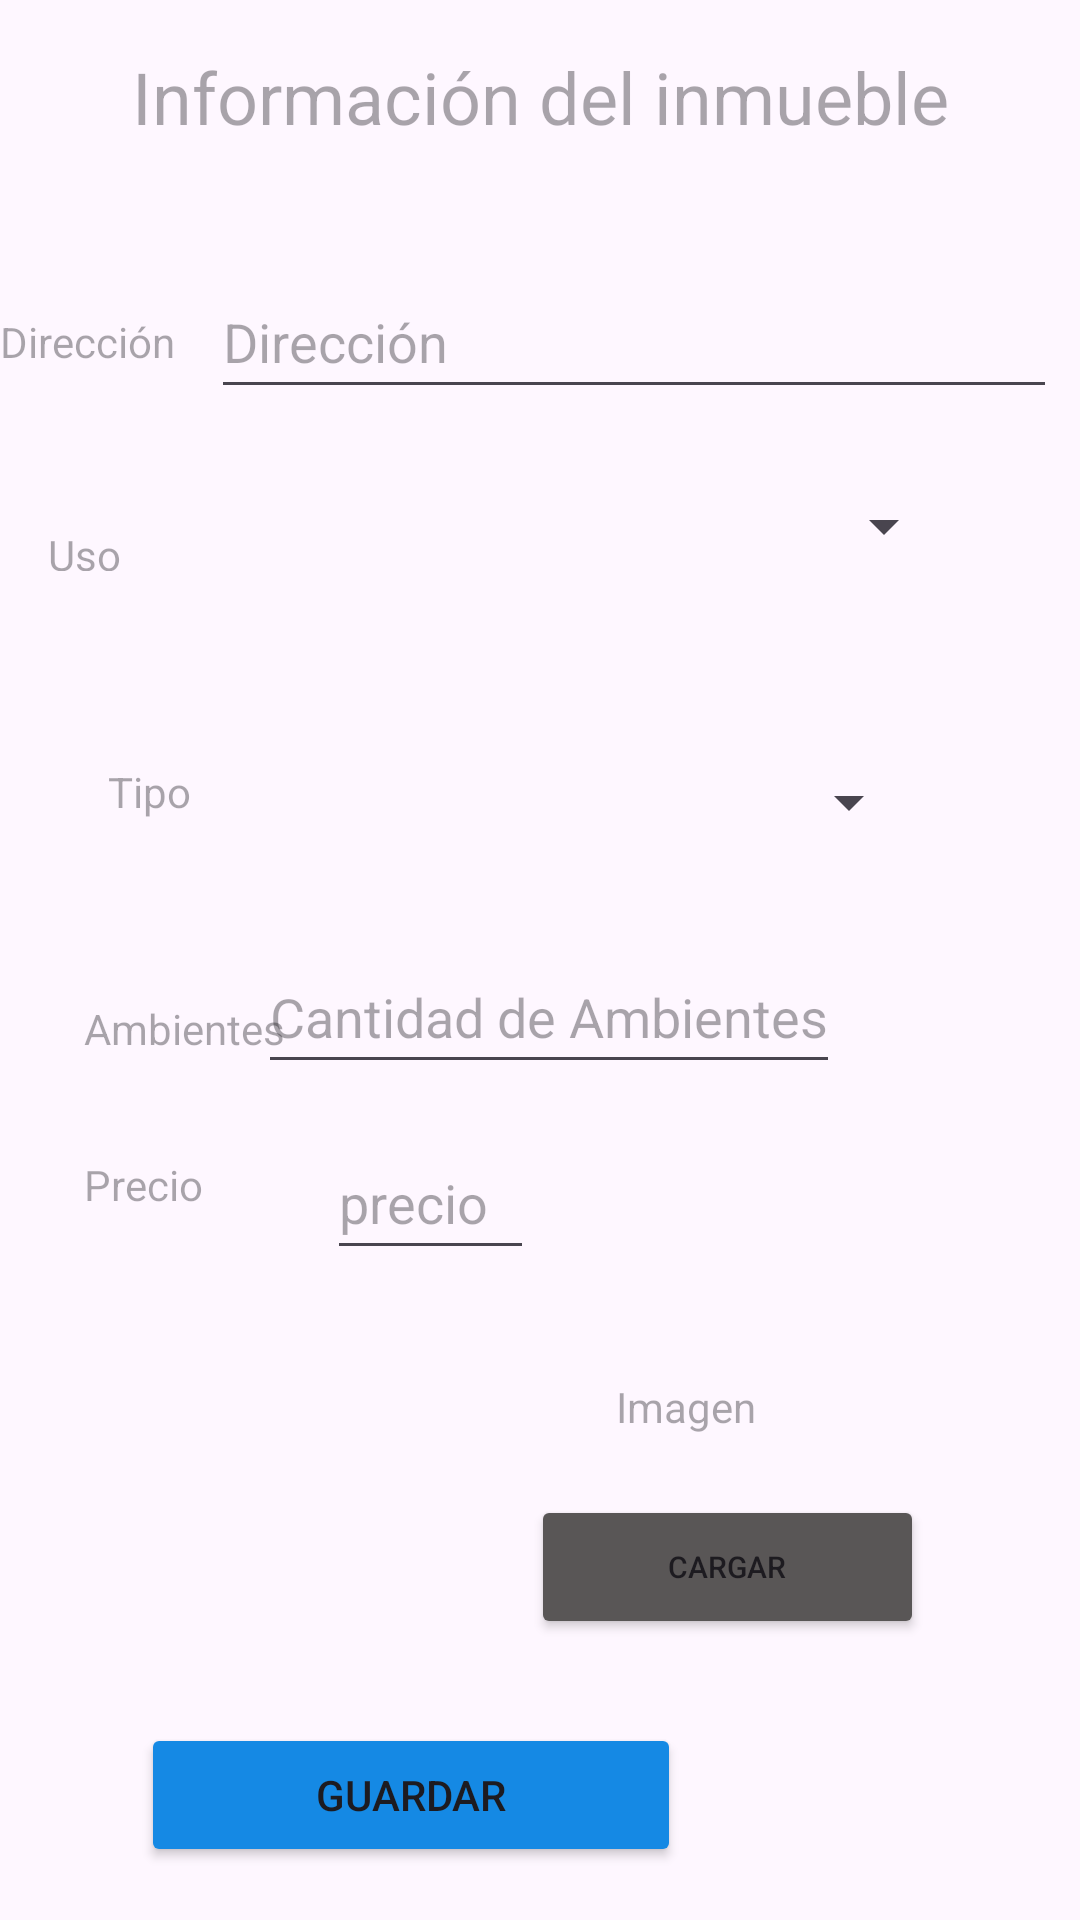

Layout XML and referenced resources for this Android screen:
<!-- AndroidManifest.xml: application theme Theme.InmobiliariaSinApiRest -->
<!-- res/layout/fragment_crear_inmueble.xml -->
<?xml version="1.0" encoding="utf-8"?>
<androidx.constraintlayout.widget.ConstraintLayout xmlns:android="http://schemas.android.com/apk/res/android"
    xmlns:app="http://schemas.android.com/apk/res-auto"
    xmlns:tools="http://schemas.android.com/tools"
    android:id="@+id/frameLayout7"
    android:layout_width="match_parent"
    android:layout_height="match_parent"
    tools:context=".ui.inmuebles.CrearInmuebleFragment">

    <TextView
        android:id="@+id/infoTitle"
        android:layout_width="wrap_content"
        android:layout_height="wrap_content"
        android:layout_marginTop="16dp"
        android:enabled="false"
        android:text="Información del inmueble"
        android:textSize="24dp"
        app:layout_constraintEnd_toEndOf="parent"
        app:layout_constraintStart_toStartOf="parent"
        app:layout_constraintTop_toTopOf="parent" />

    <TextView
        android:id="@+id/textView4"
        android:layout_width="wrap_content"
        android:layout_height="wrap_content"
        android:layout_marginStart="28dp"
        android:layout_marginTop="60dp"
        android:enabled="false"
        android:text="Ambientes"
        app:layout_constraintStart_toStartOf="parent"
        app:layout_constraintTop_toBottomOf="@+id/textView12" />

    <EditText
        android:id="@+id/tvAmbientesInmueble"
        android:layout_width="wrap_content"
        android:layout_height="48dp"
        android:layout_marginStart="16dp"
        android:layout_marginTop="22dp"
        android:layout_marginEnd="105dp"
        android:hint="Cantidad de Ambientes"
        android:inputType="number"
        android:textColor="#3F51B5"
        app:layout_constraintEnd_toEndOf="parent"
        app:layout_constraintStart_toEndOf="@+id/textView4"
        app:layout_constraintTop_toBottomOf="@+id/spTipo" />

    <TextView
        android:id="@+id/textView2"
        android:layout_width="wrap_content"
        android:layout_height="wrap_content"
        android:layout_marginTop="36dp"
        android:layout_marginEnd="108dp"
        android:enabled="false"
        android:text="Imagen"
        app:layout_constraintEnd_toEndOf="parent"
        app:layout_constraintTop_toBottomOf="@+id/tvInmueblePrecio" />

    <EditText
        android:id="@+id/tvInmueblePrecio"
        android:layout_width="69dp"
        android:layout_height="48dp"
        android:layout_marginStart="22dp"
        android:layout_marginTop="14dp"
        android:hint="precio"
        android:inputType="numberDecimal"
        android:textColor="#3F51B5"
        app:layout_constraintStart_toEndOf="@+id/textView9"
        app:layout_constraintTop_toBottomOf="@+id/tvAmbientesInmueble" />

    <TextView
        android:id="@+id/textView9"
        android:layout_width="59dp"
        android:layout_height="21dp"
        android:layout_marginStart="28dp"
        android:layout_marginTop="33dp"
        android:enabled="false"
        android:text="Precio"
        app:layout_constraintStart_toStartOf="parent"
        app:layout_constraintTop_toBottomOf="@+id/textView4" />

    <Button
        android:id="@+id/btnCargarImage"
        android:layout_width="131dp"
        android:layout_height="wrap_content"
        android:layout_marginTop="20dp"
        android:layout_marginEnd="52dp"
        android:backgroundTint="#595656"
        android:text="Cargar"
        android:textSize="10sp"
        app:layout_constraintEnd_toEndOf="parent"
        app:layout_constraintTop_toBottomOf="@+id/textView2" />

    <EditText
        android:id="@+id/tvInmuebleDireccion"
        android:layout_width="282dp"
        android:layout_height="48dp"
        android:layout_marginStart="21dp"
        android:layout_marginTop="40dp"
        android:layout_marginEnd="17dp"
        android:hint="Dirección"
        android:inputType="text"
        android:textColor="#3F51B5"
        app:layout_constraintEnd_toEndOf="parent"
        app:layout_constraintStart_toEndOf="@+id/textView7"
        app:layout_constraintTop_toBottomOf="@+id/infoTitle" />

    <TextView
        android:id="@+id/textView7"
        android:layout_width="wrap_content"
        android:layout_height="wrap_content"
        android:layout_marginTop="56dp"
        android:enabled="false"
        android:text="Dirección"
        app:layout_constraintEnd_toStartOf="@+id/textView9"
        app:layout_constraintHorizontal_bias="0.0"
        app:layout_constraintStart_toStartOf="parent"
        app:layout_constraintTop_toBottomOf="@+id/infoTitle" />

    <TextView
        android:id="@+id/textView11"
        android:layout_width="51dp"
        android:layout_height="15dp"
        android:layout_marginStart="16dp"
        android:layout_marginTop="52dp"
        android:enabled="false"
        android:text="Uso"
        app:layout_constraintStart_toStartOf="parent"
        app:layout_constraintTop_toBottomOf="@+id/textView7" />

    <TextView
        android:id="@+id/textView12"
        android:layout_width="wrap_content"
        android:layout_height="wrap_content"

        android:layout_marginStart="36dp"
        android:layout_marginTop="64dp"
        android:enabled="false"
        android:text="Tipo"
        app:layout_constraintStart_toStartOf="parent"
        app:layout_constraintTop_toBottomOf="@+id/textView11" />

    <Button
        android:id="@+id/btnGuardar"
        android:layout_width="180dp"
        android:layout_height="wrap_content"
        android:layout_marginStart="98dp"
        android:layout_marginTop="28dp"
        android:layout_marginEnd="133dp"
        android:backgroundTint="#1589E4"
        android:text="Guardar"
        android:visibility="visible"
        app:layout_constraintEnd_toEndOf="parent"
        app:layout_constraintHorizontal_bias="1.0"
        app:layout_constraintStart_toStartOf="parent"
        app:layout_constraintTop_toBottomOf="@+id/btnCargarImage" />

    <ImageView
        android:id="@+id/imgSubida"
        android:layout_width="96dp"
        android:layout_height="93dp"
        android:layout_marginStart="16dp"
        android:layout_marginTop="38dp"
        app:layout_constraintStart_toStartOf="parent"
        app:layout_constraintTop_toBottomOf="@+id/tvInmueblePrecio"
        tools:src="@tools:sample/avatars" />

    <Spinner
        android:id="@+id/spUso"
        android:layout_width="250dp"
        android:layout_height="48dp"
        android:layout_marginStart="70dp"
        android:layout_marginTop="15dp"
        android:layout_marginEnd="42dp"
        app:layout_constraintEnd_toEndOf="parent"
        app:layout_constraintHorizontal_bias="0.795"
        app:layout_constraintStart_toStartOf="parent"
        app:layout_constraintTop_toBottomOf="@+id/tvInmuebleDireccion" />

    <Spinner
        android:id="@+id/spTipo"
        android:layout_width="250dp"
        android:layout_height="48dp"
        android:layout_marginStart="56dp"
        android:layout_marginTop="44dp"
        android:layout_marginEnd="53dp"
        app:layout_constraintEnd_toEndOf="parent"
        app:layout_constraintHorizontal_bias="1.0"
        app:layout_constraintStart_toStartOf="parent"
        app:layout_constraintTop_toBottomOf="@+id/spUso" />


</androidx.constraintlayout.widget.ConstraintLayout>
<!-- resources referenced by this layout -->
<resources>
  <style name="Theme.InmobiliariaSinApiRest" parent="Base.Theme.InmobiliariaSinApiRest" />
  <style name="Base.Theme.InmobiliariaSinApiRest" parent="Theme.Material3.DayNight.NoActionBar">
          
          
      </style>
</resources>
